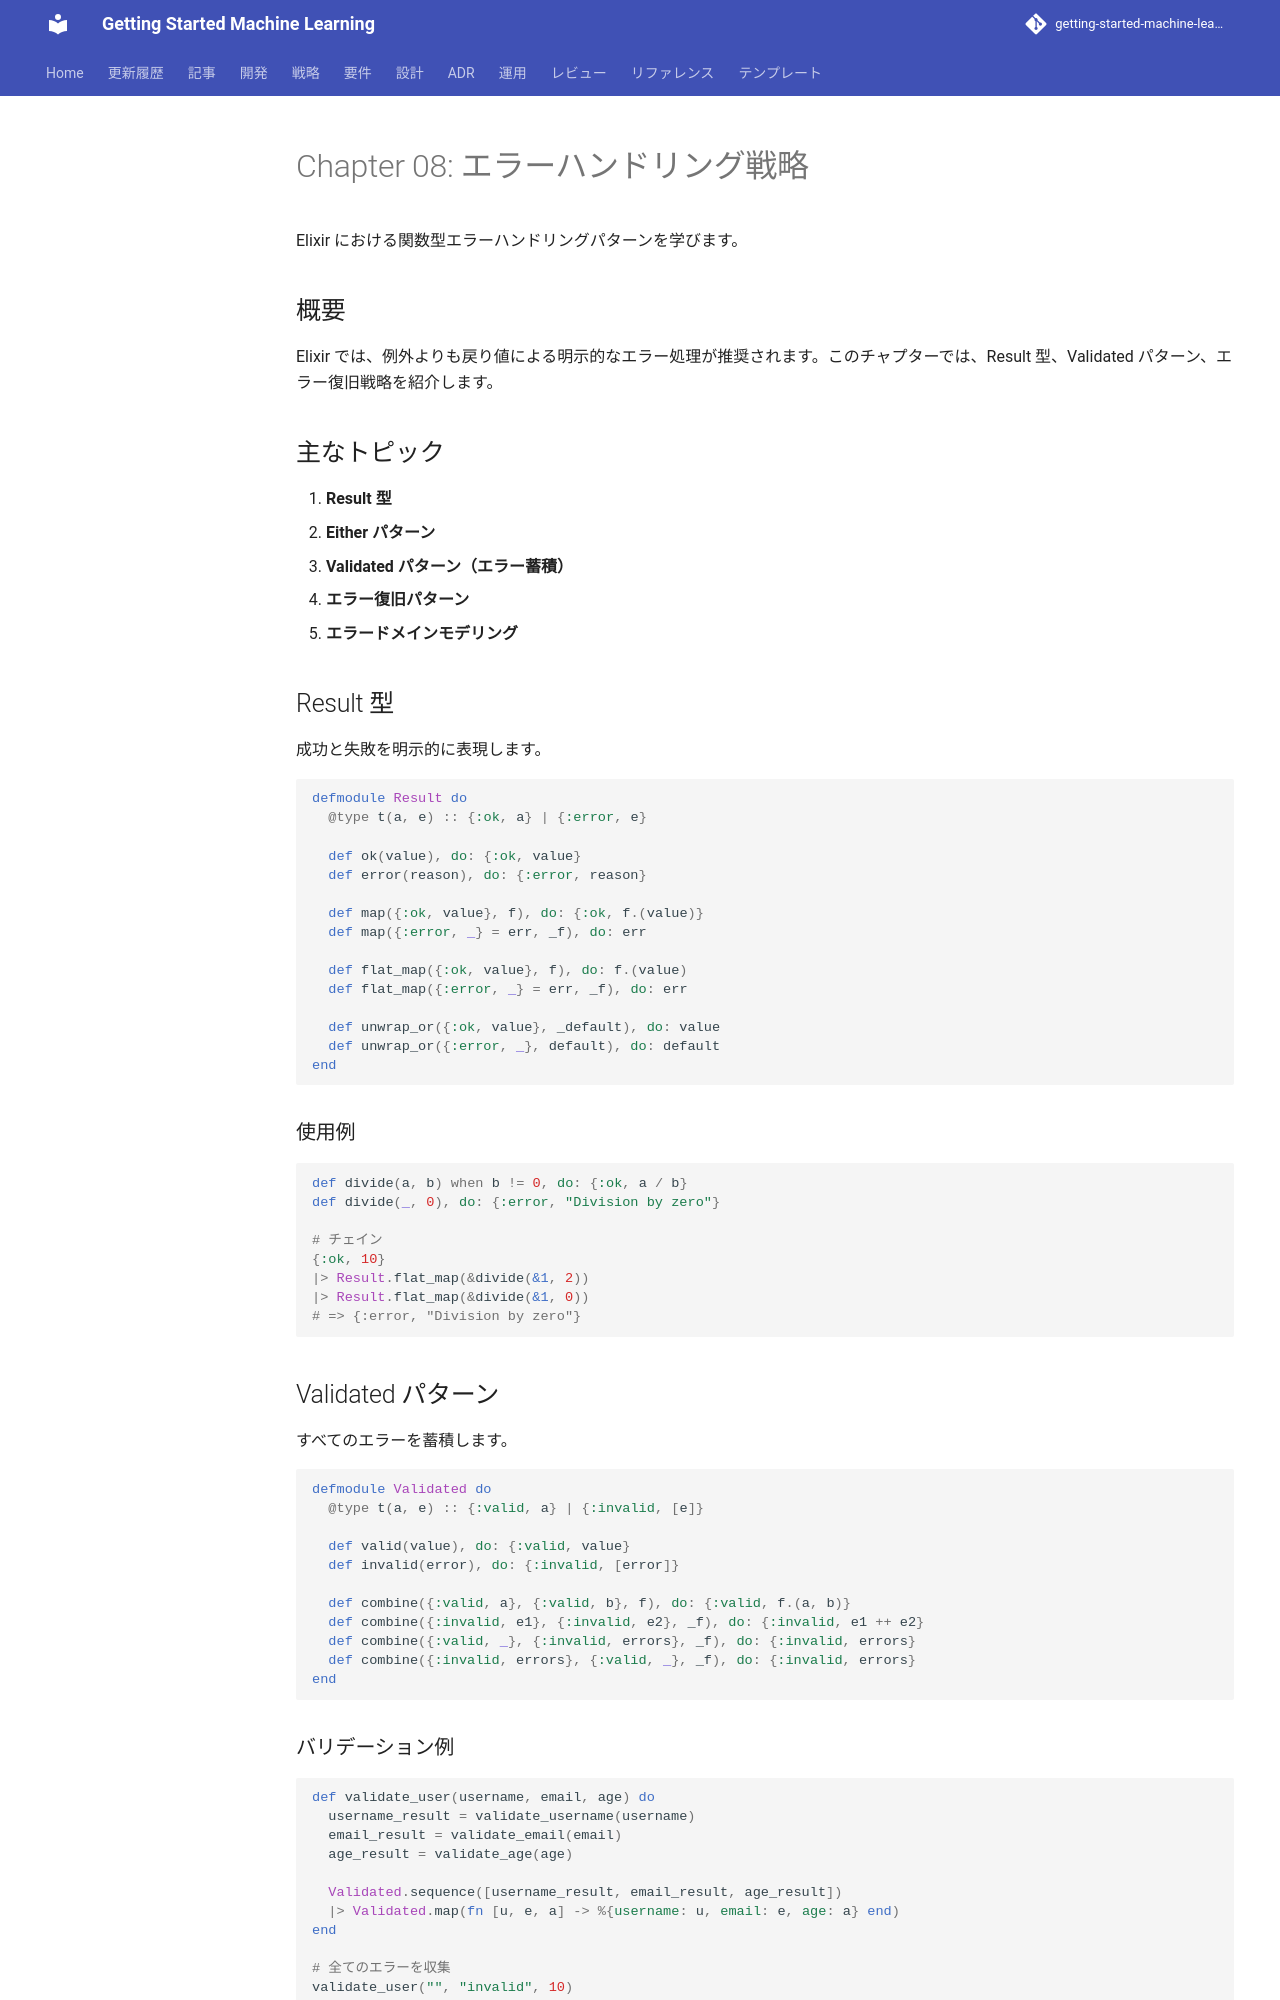

repository: k2works/getting-started-machine-learning · page: article/functional-desgin-ppp/elixir/08-error-handling-strategies/index.html · generator: mkdocs

---
type: Article
title: "Chapter 08: エラーハンドリング戦略"
description: "Elixir における関数型エラーハンドリングパターンを学びます。"
tags: [article, functional-desgin-ppp, elixir]
status: stable
generated: { by: human:kakimomokuri, at: 2026-03-24T05:22:28Z }
---

# Chapter 08: エラーハンドリング戦略

Elixir における関数型エラーハンドリングパターンを学びます。

## 概要

Elixir では、例外よりも戻り値による明示的なエラー処理が推奨されます。このチャプターでは、Result 型、Validated パターン、エラー復旧戦略を紹介します。

## 主なトピック

1. **Result 型**
2. **Either パターン**
3. **Validated パターン（エラー蓄積）**
4. **エラー復旧パターン**
5. **エラードメインモデリング**

## Result 型

成功と失敗を明示的に表現します。

```elixir
defmodule Result do
  @type t(a, e) :: {:ok, a} | {:error, e}

  def ok(value), do: {:ok, value}
  def error(reason), do: {:error, reason}

  def map({:ok, value}, f), do: {:ok, f.(value)}
  def map({:error, _} = err, _f), do: err

  def flat_map({:ok, value}, f), do: f.(value)
  def flat_map({:error, _} = err, _f), do: err

  def unwrap_or({:ok, value}, _default), do: value
  def unwrap_or({:error, _}, default), do: default
end
```

### 使用例

```elixir
def divide(a, b) when b != 0, do: {:ok, a / b}
def divide(_, 0), do: {:error, "Division by zero"}

# チェイン
{:ok, 10}
|> Result.flat_map(&divide(&1, 2))
|> Result.flat_map(&divide(&1, 0))
# => {:error, "Division by zero"}
```

## Validated パターン

すべてのエラーを蓄積します。

```elixir
defmodule Validated do
  @type t(a, e) :: {:valid, a} | {:invalid, [e]}

  def valid(value), do: {:valid, value}
  def invalid(error), do: {:invalid, [error]}

  def combine({:valid, a}, {:valid, b}, f), do: {:valid, f.(a, b)}
  def combine({:invalid, e1}, {:invalid, e2}, _f), do: {:invalid, e1 ++ e2}
  def combine({:valid, _}, {:invalid, errors}, _f), do: {:invalid, errors}
  def combine({:invalid, errors}, {:valid, _}, _f), do: {:invalid, errors}
end
```
